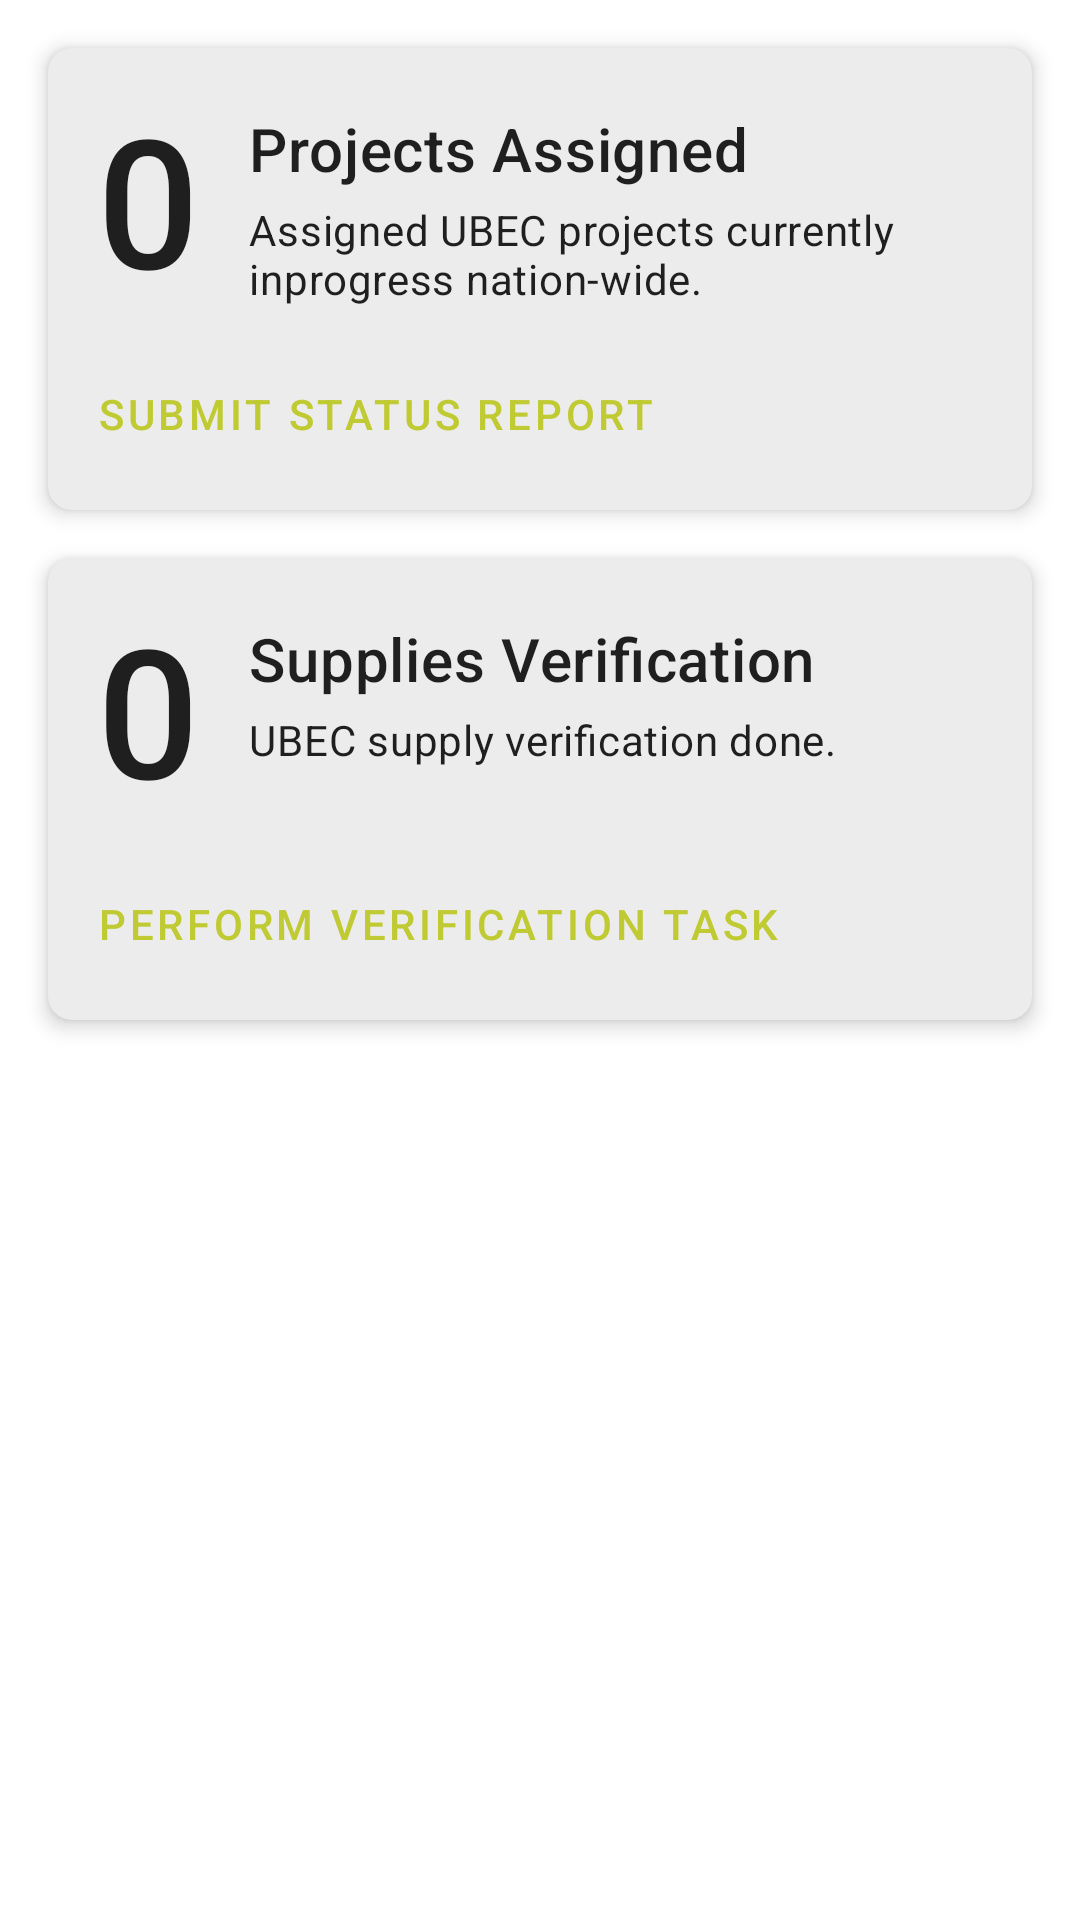

This screen was rendered from an Android layout file. Write that file and the resources it references.
<!-- AndroidManifest.xml: application theme Theme.UbecApp -->
<!-- res/layout/fragment_home.xml -->
<?xml version="1.0" encoding="utf-8"?>
 <layout xmlns:android="http://schemas.android.com/apk/res/android"
        xmlns:app="http://schemas.android.com/apk/res-auto"
        xmlns:tools="http://schemas.android.com/tools"
        tools:context="com.ubec.ubecapp.ui.home.HomeFragment">

    <data>
        <variable
            name="viewmodel"
            type="com.ubec.ubecapp.ui.home.HomeViewModel" />
    </data>
    <androidx.constraintlayout.widget.ConstraintLayout
        android:layout_width="fill_parent"
        android:layout_height="match_parent">

        <com.google.android.material.card.MaterialCardView
            android:id="@+id/card"
            android:layout_width="match_parent"
            android:layout_height="wrap_content"
            android:layout_margin="16dp"
            android:layout_marginStart="16dp"
            android:layout_marginEnd="16dp"
            app:cardElevation="4dp"
            app:layout_constraintBottom_toTopOf="@+id/card2"
            app:layout_constraintEnd_toEndOf="parent"
            app:layout_constraintStart_toStartOf="parent"
            app:layout_constraintTop_toTopOf="parent"
            app:strokeColor="@color/stroke_color"
            app:strokeWidth="1dp">

            <LinearLayout
                android:layout_width="match_parent"
                android:layout_height="wrap_content"
                android:orientation="vertical">


                <LinearLayout
                    android:layout_width="match_parent"
                    android:layout_height="wrap_content"
                    android:orientation="horizontal"
                    android:paddingLeft="16dp"
                    android:paddingTop="10dp">

                    <TextView
                        android:id="@+id/projectCounts"
                        android:layout_width="wrap_content"
                        android:layout_height="wrap_content"
                        android:text="@string/projectcount"
                        android:textAppearance="?attr/textAppearanceHeadline6"
                        android:textSize="60sp" />

                    <LinearLayout
                        android:layout_width="wrap_content"
                        android:layout_height="wrap_content"
                        android:orientation="vertical"
                        android:paddingLeft="16dp"
                        android:paddingTop="10dp">
                        
                        <TextView
                            android:layout_width="wrap_content"
                            android:layout_height="wrap_content"
                            android:text="@string/title"
                            android:textAppearance="?attr/textAppearanceHeadline6" />

                        <TextView
                            android:layout_width="wrap_content"
                            android:layout_height="wrap_content"
                            android:layout_marginTop="4dp"
                            android:text="@string/secondary_text"
                            android:textAppearance="?attr/textAppearanceBody2" />
                    </LinearLayout>


                </LinearLayout>

                
                <LinearLayout
                    android:layout_width="wrap_content"
                    android:layout_height="wrap_content"
                    android:layout_margin="8dp"
                    android:orientation="horizontal">

                    <com.google.android.material.button.MaterialButton
                        android:id="@+id/btnSubmit"
                        style="?attr/borderlessButtonStyle"
                        android:layout_width="wrap_content"
                        android:layout_height="wrap_content"
                        android:layout_marginEnd="8dp"
                        android:text="@string/action_1" />


                </LinearLayout>

            </LinearLayout>

        </com.google.android.material.card.MaterialCardView>

        <com.google.android.material.card.MaterialCardView
            android:id="@+id/card2"
            android:layout_width="match_parent"
            android:layout_height="wrap_content"
            android:layout_margin="16dp"
            android:layout_marginStart="16dp"
            android:layout_marginEnd="16dp"
            app:cardElevation="4dp"
            app:layout_constraintEnd_toEndOf="parent"
            app:layout_constraintStart_toStartOf="parent"
            app:layout_constraintTop_toBottomOf="@+id/card"
            app:strokeColor="@color/stroke_color"
            app:strokeWidth="1dp">

            <LinearLayout
                android:layout_width="match_parent"
                android:layout_height="wrap_content"
                android:orientation="vertical">


                <LinearLayout
                    android:layout_width="match_parent"
                    android:layout_height="wrap_content"
                    android:orientation="horizontal"
                    android:paddingLeft="16dp"
                    android:paddingTop="10dp">

                    <TextView
                        android:id="@+id/supplyCounts"
                        android:layout_width="wrap_content"
                        android:layout_height="wrap_content"
                        android:text="@string/projectcount"
                        android:textAppearance="?attr/textAppearanceHeadline6"
                        android:textSize="60sp" />

                    <LinearLayout
                        android:layout_width="wrap_content"
                        android:layout_height="wrap_content"
                        android:orientation="vertical"
                        android:paddingLeft="16dp"
                        android:paddingTop="10dp">
                        
                        <TextView
                            android:layout_width="wrap_content"
                            android:layout_height="wrap_content"
                            android:text="@string/title_supply"
                            android:textAppearance="?attr/textAppearanceHeadline6" />

                        <TextView
                            android:layout_width="wrap_content"
                            android:layout_height="wrap_content"
                            android:layout_marginTop="4dp"
                            android:text="@string/secondary_text_supply"
                            android:textAppearance="?attr/textAppearanceBody2" />
                    </LinearLayout>


                </LinearLayout>

                
                <LinearLayout
                    android:layout_width="wrap_content"
                    android:layout_height="wrap_content"
                    android:layout_margin="8dp"
                    android:orientation="horizontal">

                    <com.google.android.material.button.MaterialButton
                        android:id="@+id/btnAddSupply"
                        style="?attr/borderlessButtonStyle"
                        android:layout_width="wrap_content"
                        android:layout_height="wrap_content"
                        android:layout_marginEnd="8dp"
                        android:text="@string/action_2" />


                </LinearLayout>

            </LinearLayout>

        </com.google.android.material.card.MaterialCardView>
    </androidx.constraintlayout.widget.ConstraintLayout>
</layout>
<!-- resources referenced by this layout -->
<resources>
  <string name="action_1">Submit Status Report</string>
  <string name="action_2">Perform Verification Task</string>
  <string name="projectcount">0</string>
  <string name="secondary_text">Assigned UBEC projects currently inprogress nation-wide.</string>
  <string name="secondary_text_supply">UBEC supply verification done.</string>
  <string name="title">Projects Assigned</string>
  <string name="title_supply">Supplies Verification</string>
  <style name="Theme.UbecApp" parent="Theme.MaterialComponents.DayNight.DarkActionBar">
          
          <item name="colorPrimary">@color/green_800</item>
          <item name="colorPrimaryVariant">@color/green_800</item>
          <item name="colorOnPrimary">@color/white</item>
          
          <item name="colorSecondary">@color/lime_600</item>
          <item name="colorSecondaryVariant">@color/lime_600</item>
          <item name="colorOnSecondary">@color/black</item>
          
          <item name="android:statusBarColor" tools:targetApi="l">?attr/colorPrimaryVariant</item>
          
          <item name="shapeAppearanceMediumComponent">@style/ShapeAppearance.App.MediumComponent</item>
          <item name="materialCardViewStyle">@style/Widget.App.CardView</item>
          <item name="borderlessButtonStyle">@style/Widget.App.Button.TextButton</item>
          <item name="materialButtonOutlinedStyle">@style/Widget.App.Button.OutlinedButton</item>
          <item name="materialButtonStyle">@style/Widget.App.Button</item>
      </style>
  <color name="green_800">#2E7D32</color>
  <color name="white">#FFFFFFFF</color>
  <color name="lime_600">#FFC0CA33</color>
  <color name="black">#FF000000</color>
  <style name="ShapeAppearance.App.MediumComponent" parent="ShapeAppearance.MaterialComponents.MediumComponent">
          <item name="cornerFamily">rounded</item>
          <item name="cornerSize">8dp</item>
      </style>
  <style name="Widget.App.CardView" parent="Widget.MaterialComponents.CardView">
          <item name="materialThemeOverlay">@style/ThemeOverlay.App.Card</item>
          <item name="shapeAppearance">@style/ShapeAppearance.App.MediumComponent</item>
      </style>
  <style name="Widget.App.Button.TextButton" parent="Widget.MaterialComponents.Button.TextButton">
          <item name="materialThemeOverlay">@style/ThemeOverlay.App.Button.TextButton</item>
          <item name="android:textAppearance">@style/TextAppearance.App.Button</item>
          <item name="shapeAppearance">@style/ShapeAppearance.App.MediumComponent</item>
      </style>
  <style name="Widget.App.Button.OutlinedButton" parent="Widget.MaterialComponents.Button.OutlinedButton">
          <item name="materialThemeOverlay">@style/ThemeOverlay.App.Button.TextButton</item>
          <item name="android:textAppearance">@style/TextAppearance.App.Button</item>
          <item name="shapeAppearance">@style/ShapeAppearance.App.MediumComponent</item>
      </style>
  <style name="Widget.App.Button" parent="Widget.MaterialComponents.Button">
          <item name="materialThemeOverlay">@style/ThemeOverlay.App.Button</item>
          <item name="android:textAppearance">@style/TextAppearance.App.Button</item>
          <item name="shapeAppearance">@style/ShapeAppearance.App.MediumComponent</item>
      </style>
  <style name="ThemeOverlay.App.Card" parent="">
          <item name="colorPrimary">@color/green_500</item>
          <item name="colorSurface">@color/grey</item>
          <item name="colorOnSurface">@color/grey</item>
      </style>
  <style name="ThemeOverlay.App.Button.TextButton" parent="">
          <item name="colorPrimary">@color/lime_600</item>
      </style>
  <style name="TextAppearance.App.Button" parent="TextAppearance.MaterialComponents.Button">
  
      </style>
  <style name="ThemeOverlay.App.Button" parent="">
          <item name="colorPrimary">@color/lime_300</item>
          <item name="colorOnPrimary">@color/black</item>
      </style>
  <color name="green_500">#FF4CAF50</color>
  <color name="grey">#FFECECEC</color>
  <color name="lime_300">#FFDCE775</color>
</resources>
